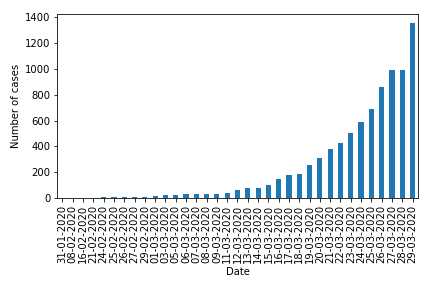

The data file committed next to this chart (first rows):
date	pruid	prname	prnameFR	numconf	numprob	numdeaths	numtotal	numtoday	numtested
31-01-2020	35	Ontario	Ontario	3	0	0	3	3	
08-02-2020	35	Ontario	Ontario	3	0	0	3	0	
16-02-2020	35	Ontario	Ontario	3	0	0	3	0	
21-02-2020	35	Ontario	Ontario	3	0	0	3	0	
24-02-2020	35	Ontario	Ontario	4	0	0	4	1	
25-02-2020	35	Ontario	Ontario	4	0	0	4	0	
26-02-2020	35	Ontario	Ontario	5	0	0	5	1	
27-02-2020	35	Ontario	Ontario	6	0	0	6	1	
29-02-2020	35	Ontario	Ontario	8	0	0	8	2	
01-03-2020	35	Ontario	Ontario	15	0	0	15	7	
03-03-2020	35	Ontario	Ontario	20	0	0	20	5	
05-03-2020	35	Ontario	Ontario	22	0	0	22	2	
06-03-2020	35	Ontario	Ontario	28	0	0	28	6	
07-03-2020	35	Ontario	Ontario	28	0	0	28	0	
08-03-2020	35	Ontario	Ontario	31	0	0	31	3	
09-03-2020	35	Ontario	Ontario	34	0	0	34	3	
11-03-2020	35	Ontario	Ontario	42	0	0	42	8	
12-03-2020	35	Ontario	Ontario	59	0	0	59	17	
13-03-2020	35	Ontario	Ontario	79	0	0	79	20	
14-03-2020	35	Ontario	Ontario	79	0	0	79	0	
15-03-2020	35	Ontario	Ontario	103	0	0	103	24	
16-03-2020	35	Ontario	Ontario	145	0	0	145	42	
17-03-2020	35	Ontario	Ontario	177	0	0	177	32	
18-03-2020	35	Ontario	Ontario	189	0	0	189	12	
19-03-2020	35	Ontario	Ontario	258	0	0	258	69	
20-03-2020	35	Ontario	Ontario	311	0	2	311	53	
21-03-2020	35	Ontario	Ontario	377	0	3	377	66	
22-03-2020	35	Ontario	Ontario	425	0	5	425	48	
23-03-2020	35	Ontario	Ontario	503	0	6	503	78	
24-03-2020	35	Ontario	Ontario	588	0	8	588	85	
25-03-2020	35	Ontario	Ontario	688	0	13	688	100	
26-03-2020	35	Ontario	Ontario	858	0	15	858	170	
27-03-2020	35	Ontario	Ontario	993	0	18	993	135	
28-03-2020	35	Ontario	Ontario	993	0	18	993	0	
29-03-2020	35	Ontario	Ontario	1355	0	19	1355	362	
